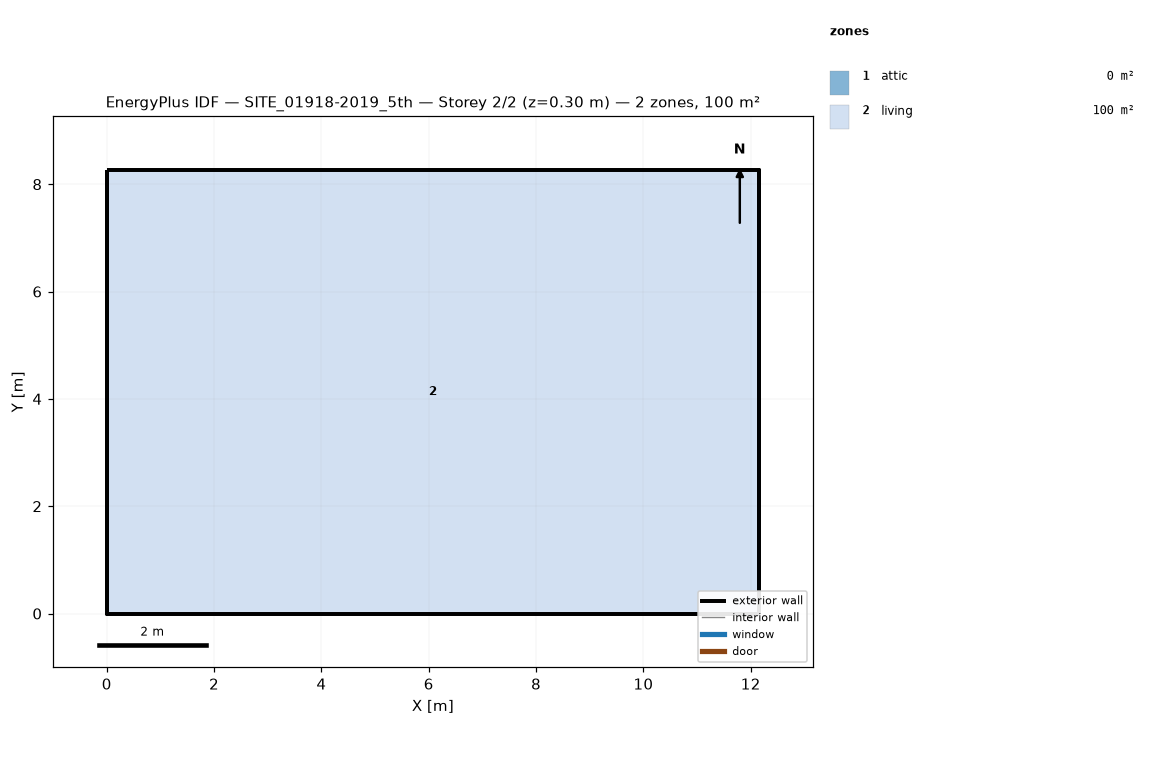
=== STOREY PLAN SPEC (per zone: floor XY polygon, exterior-wall plan segments, windows/doors) ===
zone 1: attic  (0.0 m²)
  exterior wall: (12.16, 0.00) – (12.16, 8.26) – (12.16, 4.13)  [12.4 m]
  exterior wall: (0.00, 8.26) – (0.00, 0.00) – (0.00, 4.13)  [12.4 m]
zone 2: living  (100.4 m²)
  floor: (0.00, 0.00) (0.00, 8.26) (12.16, 8.26) (12.16, 0.00)
  exterior wall: (0.00, 0.00) – (12.16, 0.00)  [12.2 m]
  exterior wall: (12.16, 0.00) – (12.16, 8.26)  [8.3 m]
  exterior wall: (12.16, 8.26) – (0.00, 8.26)  [12.2 m]
  exterior wall: (0.00, 8.26) – (0.00, 0.00)  [8.3 m]

=== DERIVED (storey summary) ===
Building: SITE_01918-2019_5th
Storey: 2 of 2  (floor level z = 0.30 m)
Storey gross floor area: 100.4 m²
Zones on this storey: 2
  - attic: floor 0.0 m²; exterior wall 24.8 m (11.4 m²); WWR 0.0%
  - living: floor 100.4 m²; exterior wall 40.8 m (97.5 m²); WWR 0.0%
Zone adjacency: (none detected)